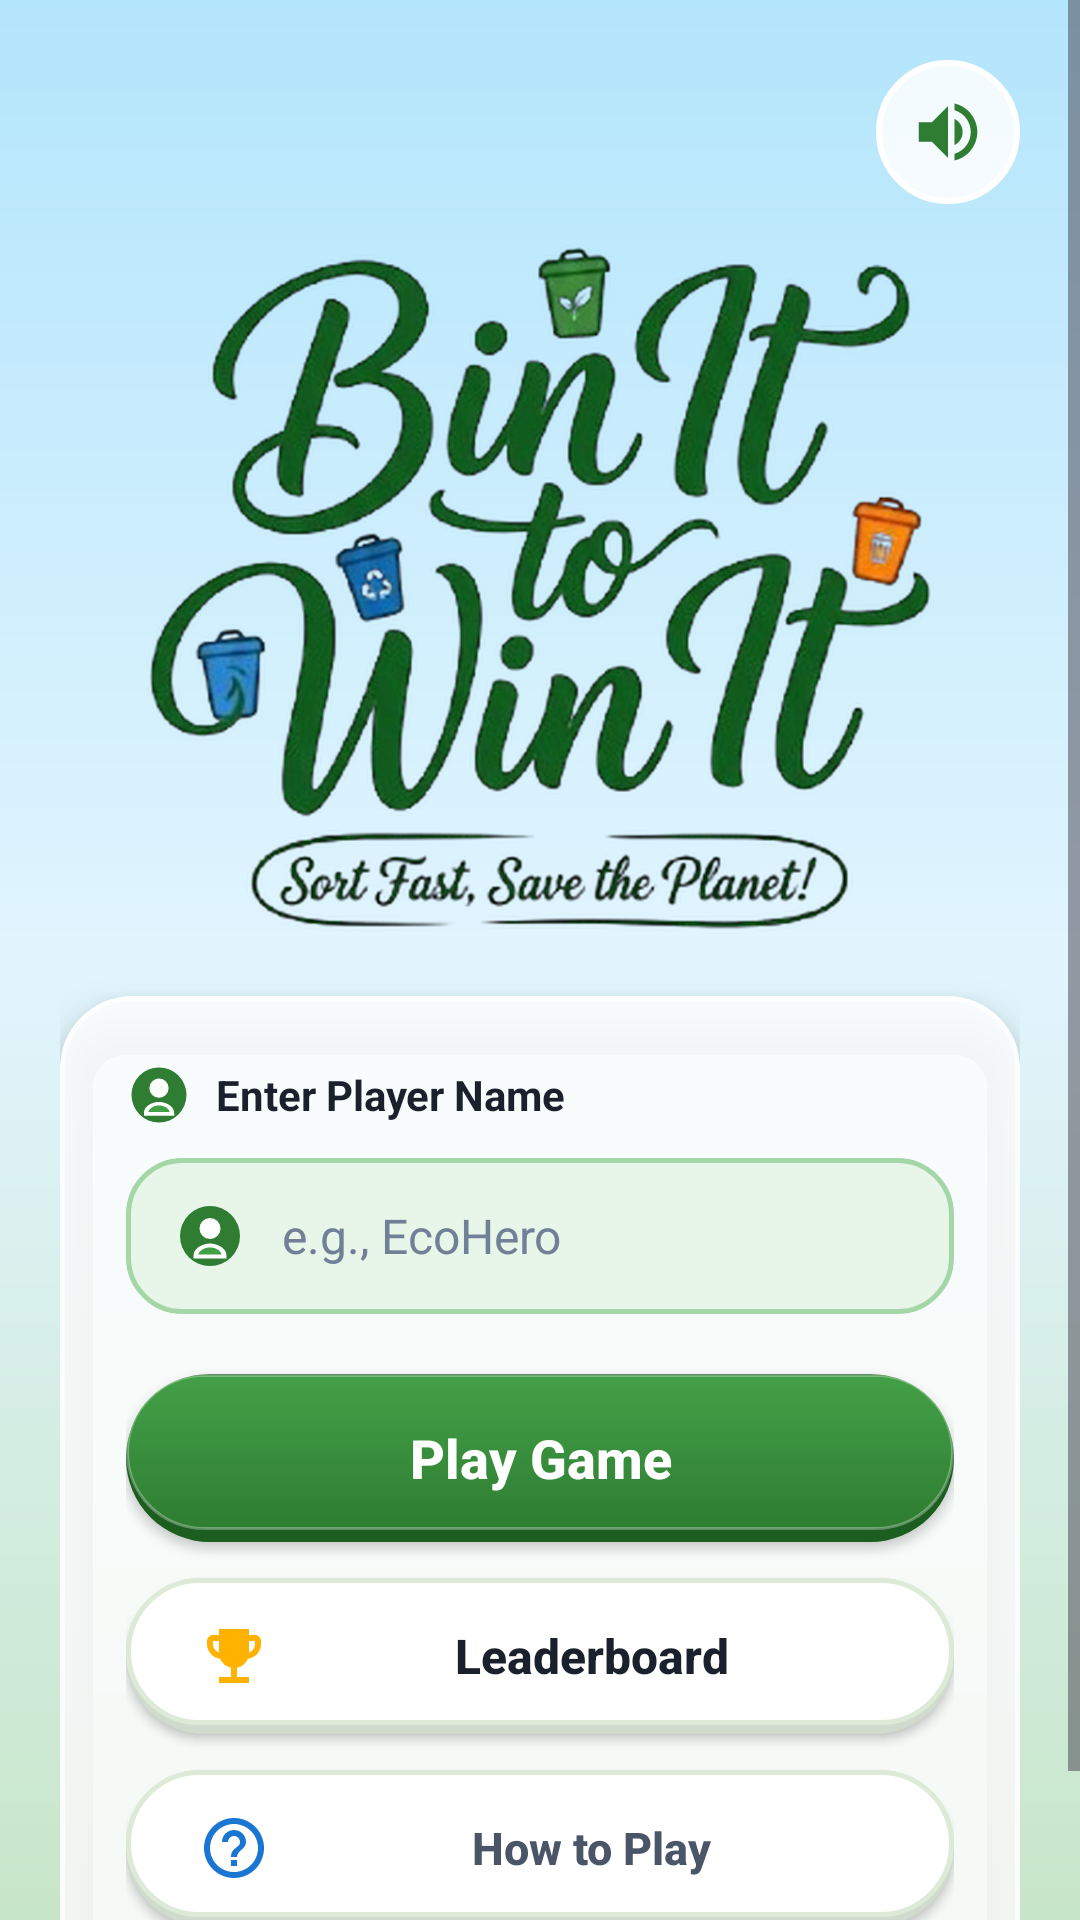

Layout XML and referenced resources for this Android screen:
<!-- AndroidManifest.xml: application theme Theme.BinItToWinIt -->
<!-- res/layout/activity_main.xml -->
<?xml version="1.0" encoding="utf-8"?>
<ScrollView xmlns:android="http://schemas.android.com/apk/res/android"
    xmlns:app="http://schemas.android.com/apk/res-auto"
    android:layout_width="match_parent"
    android:layout_height="match_parent"
    android:fillViewport="true"
    android:background="@drawable/bg_game_gradient">

    <androidx.constraintlayout.widget.ConstraintLayout
        android:id="@+id/main"
        android:layout_width="match_parent"
        android:layout_height="wrap_content"
        android:paddingStart="20dp"
        android:paddingTop="20dp"
        android:paddingEnd="20dp"
        android:paddingBottom="28dp">

        
        <ImageButton
            android:id="@+id/btn_sound_toggle"
            android:layout_width="48dp"
            android:layout_height="48dp"
            android:background="@drawable/btn_sound_fab"
            android:contentDescription="@string/sound_on"
            android:elevation="6dp"
            android:padding="11dp"
            android:scaleType="fitCenter"
            android:src="@drawable/ic_sound_on"
            app:layout_constraintEnd_toEndOf="parent"
            app:layout_constraintTop_toTopOf="parent" />

        
        <ImageView
            android:id="@+id/img_app_logo"
            android:layout_width="0dp"
            android:layout_height="240dp"
            android:layout_marginStart="16dp"
            android:layout_marginTop="8dp"
            android:layout_marginEnd="16dp"
            android:adjustViewBounds="true"
            android:contentDescription="@string/app_name"
            android:scaleType="fitCenter"
            android:src="@drawable/img_logo_hero"
            app:layout_constraintEnd_toEndOf="parent"
            app:layout_constraintStart_toStartOf="parent"
            app:layout_constraintTop_toBottomOf="@id/btn_sound_toggle" />

        
        <TextView
            android:id="@+id/tv_best_score"
            android:layout_width="wrap_content"
            android:layout_height="wrap_content"
            android:layout_marginTop="10dp"
            android:background="@drawable/bg_badge_wind"
            android:elevation="3dp"
            android:fontFamily="sans-serif-medium"
            android:paddingStart="16dp"
            android:paddingTop="6dp"
            android:paddingEnd="16dp"
            android:paddingBottom="6dp"
            android:text="🏆 Best: 0 pts"
            android:textColor="@color/brand_primary_dark"
            android:textSize="14sp"
            android:textStyle="bold"
            android:visibility="gone"
            app:layout_constraintEnd_toEndOf="parent"
            app:layout_constraintStart_toStartOf="parent"
            app:layout_constraintTop_toBottomOf="@id/img_app_logo" />

        
        <com.google.android.material.card.MaterialCardView
            android:id="@+id/card_menu"
            android:layout_width="0dp"
            android:layout_height="wrap_content"
            android:layout_marginTop="16dp"
            app:cardBackgroundColor="@color/frosted_glass_surface"
            app:cardCornerRadius="24dp"
            app:cardElevation="8dp"
            app:strokeColor="@color/frosted_glass_stroke"
            app:strokeWidth="1.5dp"
            app:layout_constraintEnd_toEndOf="parent"
            app:layout_constraintStart_toStartOf="parent"
            app:layout_constraintTop_toBottomOf="@id/tv_best_score">

            <LinearLayout
                android:layout_width="match_parent"
                android:layout_height="wrap_content"
                android:orientation="vertical"
                android:paddingStart="22dp"
                android:paddingTop="22dp"
                android:paddingEnd="22dp"
                android:paddingBottom="24dp">

                
                <LinearLayout
                    android:layout_width="match_parent"
                    android:layout_height="wrap_content"
                    android:gravity="center_vertical"
                    android:orientation="horizontal">

                    <ImageView
                        android:layout_width="22dp"
                        android:layout_height="22dp"
                        android:contentDescription="@string/enter_player_name"
                        android:src="@drawable/ic_avatar_player" />

                    <TextView
                        android:layout_width="wrap_content"
                        android:layout_height="wrap_content"
                        android:layout_marginStart="8dp"
                        android:text="@string/enter_player_name"
                        android:textColor="@color/text_primary"
                        android:textSize="14sp"
                        android:textStyle="bold" />
                </LinearLayout>

                
                <EditText
                    android:id="@+id/et_player_name"
                    android:layout_width="match_parent"
                    android:layout_height="52dp"
                    android:layout_marginTop="10dp"
                    android:background="@drawable/bg_input_player"
                    android:drawableStart="@drawable/ic_avatar_player"
                    android:drawablePadding="12dp"
                    android:hint="e.g., EcoHero"
                    android:imeOptions="actionDone"
                    android:inputType="textPersonName|textCapWords"
                    android:maxLines="1"
                    android:paddingStart="16dp"
                    android:paddingEnd="16dp"
                    android:textColor="@color/text_primary"
                    android:textColorHint="@color/text_muted"
                    android:textSize="16sp" />

                
                <androidx.appcompat.widget.AppCompatButton
                    android:id="@+id/btn_play"
                    android:layout_width="match_parent"
                    android:layout_height="56dp"
                    android:layout_marginTop="20dp"
                    android:background="@drawable/btn_primary_arcade"
                    android:drawableStart="@drawable/ic_play"
                    android:drawablePadding="10dp"
                    android:elevation="4dp"
                    android:paddingStart="24dp"
                    android:paddingEnd="24dp"
                    android:text="@string/play_game"
                    android:textAllCaps="false"
                    android:textColor="@color/white"
                    android:textSize="18sp"
                    android:textStyle="bold" />

                
                <androidx.appcompat.widget.AppCompatButton
                    android:id="@+id/btn_leaderboard"
                    android:layout_width="match_parent"
                    android:layout_height="52dp"
                    android:layout_marginTop="12dp"
                    android:background="@drawable/btn_secondary_arcade"
                    android:drawableStart="@drawable/ic_trophy"
                    android:drawablePadding="10dp"
                    android:elevation="2dp"
                    android:paddingStart="24dp"
                    android:paddingEnd="24dp"
                    android:text="@string/leaderboard"
                    android:textAllCaps="false"
                    android:textColor="@color/text_primary"
                    android:textSize="16sp"
                    android:textStyle="bold" />

                
                <androidx.appcompat.widget.AppCompatButton
                    android:id="@+id/btn_instructions"
                    android:layout_width="match_parent"
                    android:layout_height="52dp"
                    android:layout_marginTop="12dp"
                    android:background="@drawable/btn_secondary_arcade"
                    android:drawableStart="@drawable/ic_help"
                    android:drawablePadding="10dp"
                    android:elevation="2dp"
                    android:paddingStart="24dp"
                    android:paddingEnd="24dp"
                    android:text="@string/how_to_play"
                    android:textAllCaps="false"
                    android:textColor="@color/text_secondary"
                    android:textSize="15sp"
                    android:textStyle="bold" />

            </LinearLayout>
        </com.google.android.material.card.MaterialCardView>

    </androidx.constraintlayout.widget.ConstraintLayout>
</ScrollView>
<!-- resources referenced by this layout -->
<resources>
  <color name="brand_primary_dark">#1B5E20</color>
  <color name="frosted_glass_stroke">#B3FFFFFF</color>
  <color name="frosted_glass_surface">#D9FFFFFF</color>
  <color name="text_muted">#718096</color>
  <color name="text_primary">#1A202C</color>
  <color name="text_secondary">#4A5568</color>
  <color name="white">#FFFFFFFF</color>
  <!-- drawable bg_badge_wind (drawable) -->
  <?xml version="1.0" encoding="utf-8"?>
  <shape xmlns:android="http://schemas.android.com/apk/res/android"
      android:shape="rectangle">
      <solid android:color="#E0F7FA" />
      <corners android:radius="14dp" />
      <stroke
          android:width="1dp"
          android:color="#4DD0E1" />
  </shape>
  <!-- drawable bg_game_gradient (drawable) -->
  <?xml version="1.0" encoding="utf-8"?>
  <shape xmlns:android="http://schemas.android.com/apk/res/android"
      android:shape="rectangle">
      <gradient
          android:type="linear"
          android:angle="270"
          android:startColor="#B3E5FC"
          android:centerColor="#E1F5FE"
          android:endColor="#C8E6C9" />
  </shape>
  <!-- drawable bg_input_player (drawable) -->
  <?xml version="1.0" encoding="utf-8"?>
  <shape xmlns:android="http://schemas.android.com/apk/res/android"
      android:shape="rectangle">
      <solid android:color="@color/primary_green_subtle" />
      <corners android:radius="18dp" />
      <stroke
          android:width="1.5dp"
          android:color="#A5D6A7" />
      <padding
          android:left="16dp"
          android:top="12dp"
          android:right="16dp"
          android:bottom="12dp" />
  </shape>
  <!-- drawable btn_sound_fab (drawable) -->
  <?xml version="1.0" encoding="utf-8"?>
  <ripple xmlns:android="http://schemas.android.com/apk/res/android"
      android:color="#202E7D32">
      <item>
          <shape android:shape="oval">
              <solid android:color="@color/frosted_glass_surface" />
              <stroke
                  android:width="2dp"
                  android:color="@color/white" />
          </shape>
      </item>
  </ripple>
  <!-- drawable ic_sound_on (drawable) -->
  <vector xmlns:android="http://schemas.android.com/apk/res/android"
      android:width="24dp"
      android:height="24dp"
      android:viewportWidth="24"
      android:viewportHeight="24">
      <path
          android:fillColor="#2E7D32"
          android:pathData="M3,9v6h4l5,5V4L7,9H3zm13.5,3c0,-1.77 -1.02,-3.29 -2.5,-4.03v8.05c1.48,-0.73 2.5,-2.25 2.5,-4.02zM14,3.23v2.06c2.89,0.86 5,3.54 5,6.71s-2.11,5.85 -5,6.71v2.06c4.01,-0.91 7,-4.49 7,-8.77s-2.99,-7.86 -7,-8.77z"/>
  </vector>
  <!-- drawable ic_trophy (drawable) -->
  <vector xmlns:android="http://schemas.android.com/apk/res/android"
      android:width="24dp"
      android:height="24dp"
      android:viewportWidth="24"
      android:viewportHeight="24">
      <path
          android:fillColor="#FFB300"
          android:pathData="M19,5h-2V3H7v2H5c-1.1,0 -2,0.9 -2,2v1c0,2.55 1.92,4.63 4.39,4.94A5.01,5.01 0 0,0 11,15.9V19H7v2h10v-2h-4v-3.1a5.01,5.01 0 0,0 3.61,-2.96C19.08,12.63 21,10.55 21,8V7c0,-1.1 -0.9,-2 -2,-2zM5,8V7h2v3.82C5.84,10.4 5,9.3 5,8zm14,0c0,1.3 -0.84,2.4 -2,2.82V7h2v1z"/>
  </vector>
  <string name="app_name">Bin It to Win It</string>
  <string name="enter_player_name">Enter Player Name</string>
  <string name="how_to_play">How to Play</string>
  <string name="leaderboard">Leaderboard</string>
  <string name="play_game">Play Game</string>
  <string name="sound_on">Sound: ON</string>
  <style name="Theme.BinItToWinIt" parent="Base.Theme.BinItToWinIt" />
  <color name="primary_green_subtle">#E8F5E9</color>
  <color name="arcade_btn_shadow">#1B5E20</color>
  <color name="primary_green_accent">#43A047</color>
  <color name="primary_green_forest">#2E7D32</color>
  <color name="arcade_blue">#1976D2</color>
  <style name="Base.Theme.BinItToWinIt" parent="Theme.Material3.DayNight.NoActionBar">
          
          
      </style>
</resources>
